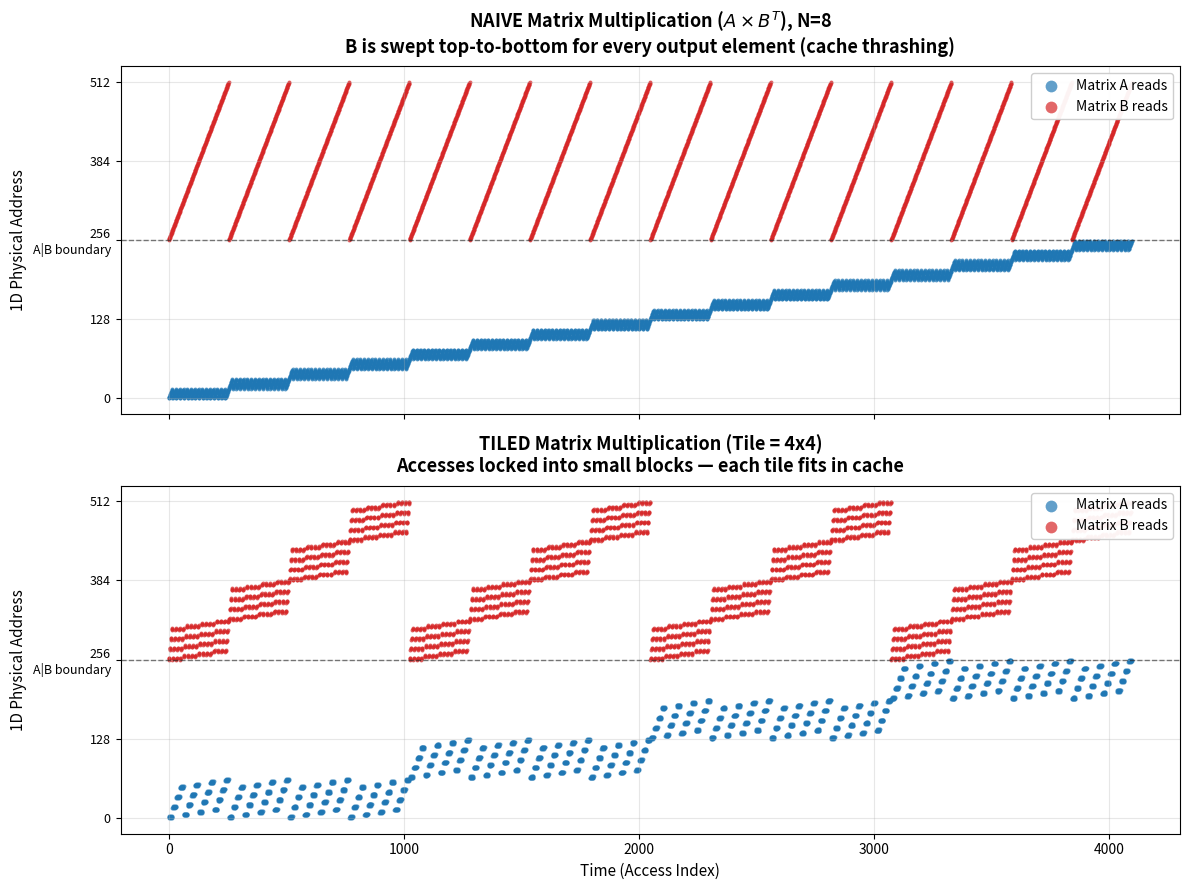

Write the Python code that produced this figure. (Note: this script raises an exception after producing the figure.)
#!/Users/yaroslavvb/.local/bin/uv run --script
# /// script
# requires-python = ">=3.9"
# dependencies = ["matplotlib", "numpy"]
# ///
"""Visualize naive vs tiled matrix multiplication memory access patterns.

Plots Time (operation sequence) on X-axis and 1D Physical Memory Address on
Y-axis, making cache locality visually obvious:

  - Naive: Matrix B forms massive diagonal sweeps across its entire memory
    space (0 to N^2). The time gap between reusing the first row of B is
    O(N^2) operations — the cache will have completely overwritten it.
    Almost every read of B is a slow RAM fetch.

  - Tiled: Accesses form tight, localized blocks ("clouds"). For hundreds
    of operations, the CPU is locked into a tiny vertical band of memory.
    Because the block easily fits in the cache, the CPU executes the math
    at lightspeed before moving to the next block.

Usage:
    uv run --script visualize_tiling.py
"""

import os
import matplotlib
matplotlib.use('Agg')
import matplotlib.pyplot as plt
import numpy as np


def trace_naive_matmul(N):
    """Trace memory reads for Naive C = A @ B.T.

    Computes C[i, j] += A[i, k] * B[j, k]. Both A and B are accessed
    row-major, but B is swept entirely for every (i, j) pair — the
    worst-case LRU pattern.
    """
    addr_A, addr_B = [], []
    for i in range(N):
        for j in range(N):
            for k in range(N):
                addr_A.append(i * N + k)
                addr_B.append(j * N + k)
    return np.array(addr_A), np.array(addr_B)


def trace_tiled_matmul(N, T):
    """Trace memory reads for Tiled C = A @ B.T with T×T blocks.

    Outer loops iterate over blocks; inner loops compute the math strictly
    inside the block. Both A and B tiles fit in cache simultaneously,
    so reads hit L1 instead of RAM.
    """
    addr_A, addr_B = [], []
    for bi in range(0, N, T):
        for bj in range(0, N, T):
            for bk in range(0, N, T):
                for i in range(bi, min(bi + T, N)):
                    for j in range(bj, min(bj + T, N)):
                        for k in range(bk, min(bk + T, N)):
                            addr_A.append(i * N + k)
                            addr_B.append(j * N + k)
    return np.array(addr_A), np.array(addr_B)


def main():
    N = 16
    T = 4

    print(f"Tracing Naive Matmul (N={N})...")
    A_n, B_n = trace_naive_matmul(N)
    time_n = np.arange(len(A_n))

    print(f"Tracing Tiled Matmul (N={N}, T={T})...")
    A_t, B_t = trace_tiled_matmul(N, T)
    time_t = np.arange(len(A_t))

    print("Rendering plots...")
    fig, axes = plt.subplots(2, 1, figsize=(12, 9), sharex=True, sharey=True)

    offset_B = N * N
    scatter_kws = {'s': 8, 'alpha': 0.7, 'rasterized': True, 'linewidths': 0}

    # --- TOP PANEL: NAIVE ---
    axes[0].scatter(time_n, A_n, color='tab:blue', label='Matrix A reads', **scatter_kws)
    axes[0].scatter(time_n, B_n + offset_B, color='tab:red', label='Matrix B reads', **scatter_kws)
    axes[0].set_title(
        r"NAIVE Matrix Multiplication ($A \times B^T$), N=8" "\n"
        "B is swept top-to-bottom for every output element (cache thrashing)",
        fontsize=13, fontweight='bold', pad=10)
    axes[0].set_ylabel("1D Physical Address", fontsize=11)
    leg = axes[0].legend(loc='upper right', markerscale=3, framealpha=0.95, fontsize=10)

    # --- BOTTOM PANEL: TILED ---
    axes[1].scatter(time_t, A_t, color='tab:blue', label='Matrix A reads', **scatter_kws)
    axes[1].scatter(time_t, B_t + offset_B, color='tab:red', label='Matrix B reads', **scatter_kws)
    axes[1].set_title(
        f"TILED Matrix Multiplication (Tile = {T}x{T})\n"
        f"Accesses locked into small blocks — each tile fits in cache",
        fontsize=13, fontweight='bold', pad=10)
    axes[1].set_xlabel("Time (Access Index)", fontsize=11)
    axes[1].set_ylabel("1D Physical Address", fontsize=11)
    axes[1].legend(loc='upper right', markerscale=3, framealpha=0.95, fontsize=10)

    for ax in axes:
        ax.axhline(offset_B, color='black', lw=1, ls='--', alpha=0.5)
        ax.set_yticks([0, N*N//2, N*N, offset_B + N*N//2, 2*N*N])
        ax.set_yticklabels(['0', f'{N*N//2}', f'{N*N}\nA|B boundary',
                            f'{offset_B + N*N//2}', f'{2*N*N}'], fontsize=9)
        ax.grid(True, alpha=0.3)

    plt.tight_layout()
    out = os.path.join(os.path.dirname(__file__), 'matmul_access_pattern.png')
    plt.savefig(out, dpi=150, bbox_inches='tight')
    print(f"Saved: {out}")
    print(f"N={N}, T={T}: {len(A_n):,} accesses per matrix")


if __name__ == "__main__":
    main()
